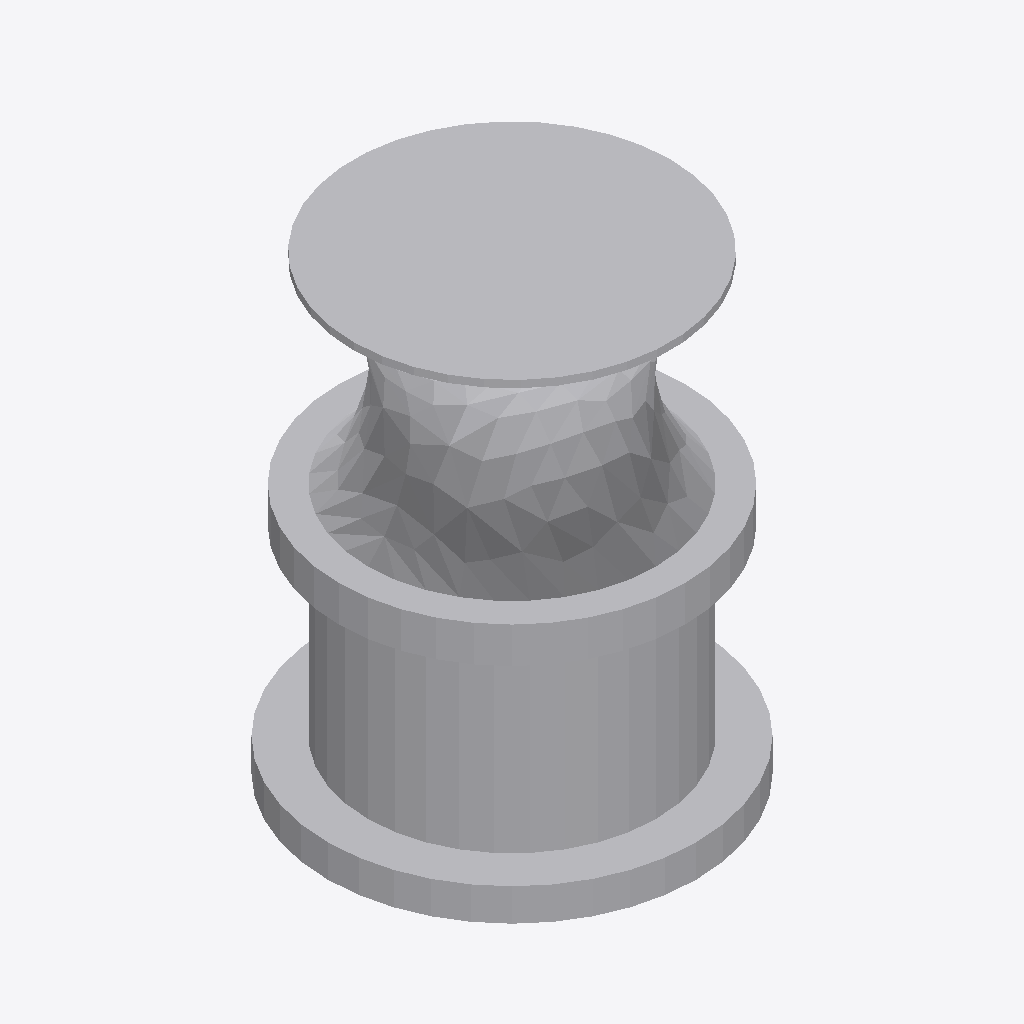
Isometric view of an IFC building model (IFC-SPF (STEP), schema IFC2X3, length unit metre), seen from the south-west, elements coloured by IFC class: 1 other element (light grey).
Extent 1.0 m × 1.0 m × 1.3 m (x, y, z). Storeys (1): Port De Barcelona at 0.00 m. Elements (1): 1 IfcFurnishingElement.

HEADER;
FILE_DESCRIPTION(('ViewDefinition [CoordinationView_V2.0]'),'2;1');
FILE_NAME('Port De Barcelona','2022-06-09T19:39:54',(''),(''),'The EXPRESS Data Manager Version 5.02.0100.07 : ','20190108_1515(x64) - Exporter 19.2.0.0 - Default','');
FILE_SCHEMA(('IFC2X3'));
ENDSEC;
DATA;
#105=IFCPROJECT('34UKVHeH5CHvrwyycS_2aZ',#42,'Port De Barcelona',$,$,'Port De Barcelona','Port De Barcelona',(#97),#92);
#130=IFCSITE('34UKVHeH5CHvrwyycS_2aX',#42,'Default',$,$,#127,$,$,.ELEMENT.,(42,21,31,181945),(-71,-3,-24,-263305),0.0,$,$);
#115=IFCBUILDING('34UKVHeH5CHvrwyycS_2aY',#42,'Port De Barcelona',$,$,#32,$,'Port De Barcelona',.ELEMENT.,$,$,$);
#124=IFCBUILDINGSTOREY('34UKVHeH5CHvrwyybZ1_NS',#42,'Port De Barcelona',$,'Level:8mm Head',#122,$,'Port De Barcelona',.ELEMENT.,0.0);
#5831=IFCFURNISHINGELEMENT('3yimXjuun39u9JGyRNPbxw',#42,'APBCN-POR-EQP-Amarrador_Cabrestante:Tipo1:2244451',$,'APBCN-POR-EQP-Amarrador_Cabrestante:Tipo1',#5829,#5824,'2244451');
ENDSEC;
